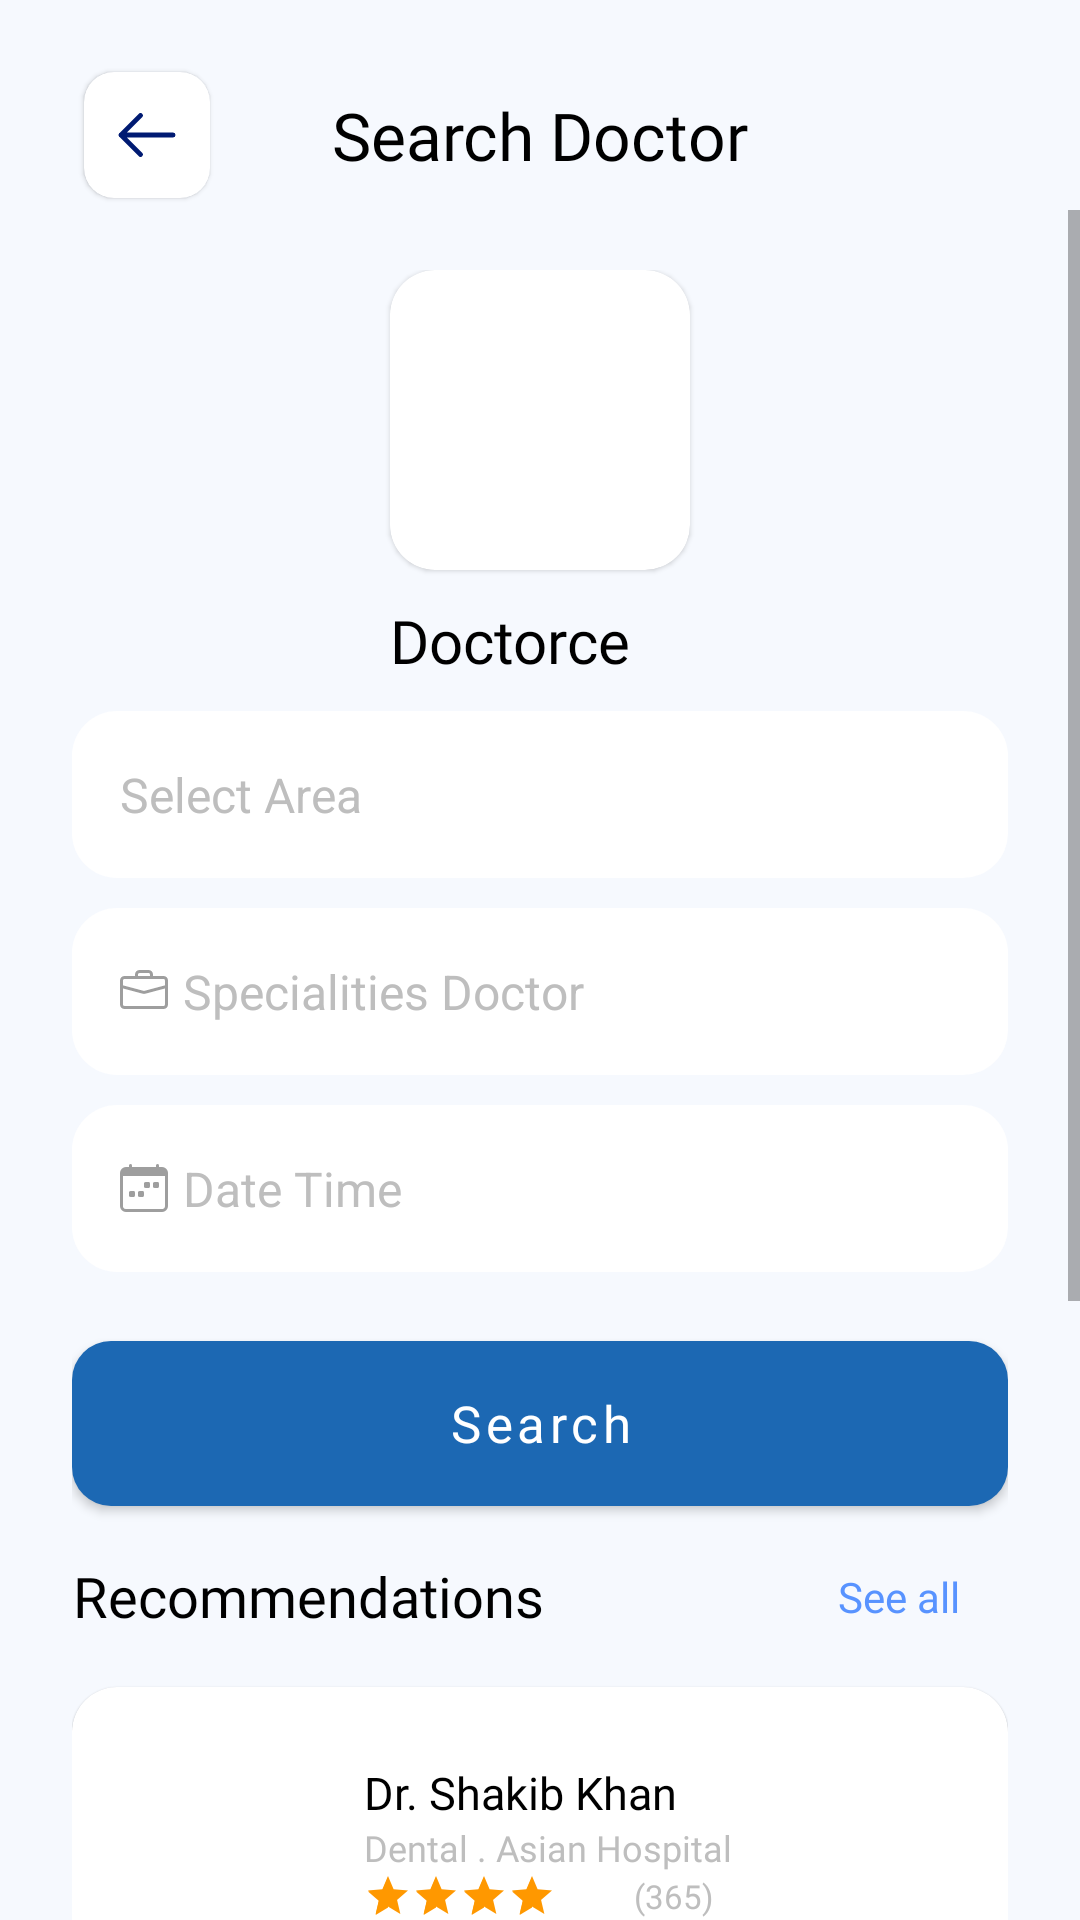

Here is an Android app screen rendered from its layout file. Give the layout XML and the strings, colors and styles it references.
<!-- AndroidManifest.xml: application theme Theme.Doctorce -->
<!-- res/layout/fragment_find_specialist.xml -->
<?xml version="1.0" encoding="utf-8"?>
<layout xmlns:android="http://schemas.android.com/apk/res/android"
    xmlns:app="http://schemas.android.com/apk/res-auto">

    <data>

    </data>

    <androidx.coordinatorlayout.widget.CoordinatorLayout
        android:layout_width="match_parent"
        android:background="@color/background_color"
        android:layout_height="match_parent">

        
        <RelativeLayout
            android:layout_marginStart="24dp"
            android:layout_marginEnd="24dp"
            android:id="@+id/toolbarlayout"
            android:layout_marginTop="20dp"
            android:layout_alignParentTop="true"
            android:layout_width="match_parent"
            android:layout_height="wrap_content">

            <include
                android:id="@+id/btnBack"
                layout="@layout/card_back_button" />

            <TextView
                android:layout_width="wrap_content"
                android:layout_height="wrap_content"
                android:layout_centerInParent="true"
                android:fontFamily="@font/gilroy_semibold"
                android:text="Search Doctor"
                android:textColor="@color/black"
                android:textSize="@dimen/bold_heading1" />

        </RelativeLayout>

        <ScrollView
            android:layout_marginTop="70dp"
            android:layout_width="match_parent"
            android:layout_height="wrap_content">

            <LinearLayout
                android:layout_width="match_parent"
                android:orientation="vertical"
                android:paddingStart="24dp"
                android:paddingEnd="24dp"
                android:layout_height="wrap_content">


                
                <RelativeLayout
                    android:layout_marginTop="20dp"
                    android:layout_below="@id/toolbarlayout"
                    android:layout_width="match_parent"
                    android:gravity="center"
                    android:layout_height="wrap_content">

                    <include
                        android:id="@+id/logo"
                        layout="@layout/logo" />

                    <TextView
                        android:layout_marginTop="10dp"
                        android:layout_below="@id/logo"
                        android:layout_centerHorizontal="true"
                        android:textColor="@color/black"
                        android:fontFamily="@font/poppins_bold"
                        android:textSize="20sp"
                        android:layout_alignStart="@id/logo"
                        android:layout_alignEnd="@id/logo"
                        android:text="Doctorce"
                        android:layout_width="wrap_content"
                        android:layout_height="wrap_content" />

                </RelativeLayout>


                
                <LinearLayout
                    android:layout_width="match_parent"
                    android:layout_height="0dp"
                    android:layout_weight="1.12"
                    android:orientation="vertical">


                    
                    <com.google.android.material.textfield.TextInputLayout
                        android:layout_marginTop="10dp"
                        style="@style/Widget.MaterialComponents.TextInputLayout.OutlinedBox"
                        app:boxBackgroundColor="@color/white"
                        app:boxStrokeWidth="0dp"
                        android:theme="@style/CustomEditTextTheme"
                        app:boxStrokeWidthFocused="1dp"
                        app:boxStrokeColor="@color/yellow"
                        android:layout_width="match_parent"
                        android:layout_height="wrap_content">

                        <com.google.android.material.textfield.TextInputEditText
                            android:drawableStart="@drawable/geo_alt"
                            android:drawableTint="@color/material_on_background_disabled"
                            android:drawablePadding="5dp"
                            android:inputType="textEmailAddress"
                            android:hint="Select Area"
                            android:textColorHint="@color/secondary_text_color"
                            android:layout_width="match_parent"
                            android:layout_height="match_parent" />

                    </com.google.android.material.textfield.TextInputLayout>


                    
                    <com.google.android.material.textfield.TextInputLayout
                        android:layout_marginTop="10dp"
                        style="@style/Widget.MaterialComponents.TextInputLayout.OutlinedBox"
                        app:boxBackgroundColor="@color/white"
                        app:boxStrokeWidth="0dp"
                        android:theme="@style/CustomEditTextTheme"
                        app:boxStrokeWidthFocused="1dp"
                        app:boxStrokeColor="@color/yellow"
                        app:endIconTint="@color/material_on_background_disabled"
                        android:layout_width="match_parent"
                        android:layout_height="wrap_content">

                        <com.google.android.material.textfield.TextInputEditText
                            android:id="@+id/etSepecialities"
                            android:inputType="text"
                            android:hint="Specialities Doctor"
                            android:drawableTint="@color/material_on_background_disabled"
                            android:drawableStart="@drawable/briefcase"
                            android:drawablePadding="5dp"
                            android:textColorHint="@color/secondary_text_color"
                            android:layout_width="match_parent"
                            android:layout_height="match_parent" />

                    </com.google.android.material.textfield.TextInputLayout>


                    
                    <com.google.android.material.textfield.TextInputLayout
                        android:layout_marginTop="10dp"
                        style="@style/Widget.MaterialComponents.TextInputLayout.OutlinedBox"
                        app:boxBackgroundColor="@color/white"
                        app:boxStrokeWidth="0dp"
                        android:theme="@style/CustomEditTextTheme"
                        app:boxStrokeWidthFocused="1dp"
                        app:boxStrokeColor="@color/yellow"
                        app:endIconTint="@color/material_on_background_disabled"
                        android:layout_width="match_parent"
                        android:layout_height="wrap_content">

                        <com.google.android.material.textfield.TextInputEditText
                            android:id="@+id/etDateTime"
                            android:inputType="datetime"
                            android:hint="Date Time"
                            android:drawableStart="@drawable/calendar_week"
                            android:drawablePadding="5dp"
                            android:drawableTint="@color/material_on_background_disabled"
                            android:textColorHint="@color/secondary_text_color"
                            android:layout_width="match_parent"
                            android:layout_height="match_parent" />

                    </com.google.android.material.textfield.TextInputLayout>


                    
                    <com.google.android.material.button.MaterialButton
                        android:layout_marginTop="23dp"
                        android:text="Search"
                        android:id="@+id/btnSearch"
                        app:cornerRadius="13dp"
                        style="@style/CustomButtonStyle" />

                    <RelativeLayout
                        android:layout_marginTop="10dp"
                        android:layout_marginStart="-24dp"
                        android:layout_width="match_parent"
                        android:layout_height="wrap_content">

                        <TextView
                            style="@style/H1Style"
                            android:layout_width="wrap_content"
                            android:layout_height="wrap_content"
                            android:layout_alignParentStart="true"
                            android:layout_centerVertical="true"
                            android:text="Recommendations" />

                        
                        <TextView
                            android:layout_alignParentEnd="true"
                            android:id="@+id/categoriesSeeAllText"
                            android:layout_width="wrap_content"
                            android:layout_centerVertical="true"
                            android:layout_height="wrap_content"
                            android:layout_marginEnd="16dp"
                            android:text="See all"
                            android:textColor="@color/primary_color"
                            app:layout_constraintEnd_toEndOf="parent" />

                    </RelativeLayout>

                    <include layout="@layout/rv_doctor_item"/>
                    <include layout="@layout/rv_doctor_item"/>
                    <include layout="@layout/rv_doctor_item"/>
                    <include layout="@layout/rv_doctor_item"/>



                </LinearLayout>


            </LinearLayout>

        </ScrollView>

    </androidx.coordinatorlayout.widget.CoordinatorLayout>


</layout>
<!-- res/layout/card_back_button.xml (included above) -->
<?xml version="1.0" encoding="utf-8"?>
<com.google.android.material.card.MaterialCardView xmlns:android="http://schemas.android.com/apk/res/android"
    android:layout_width="42dp"
    xmlns:app="http://schemas.android.com/apk/res-auto"
    app:cardCornerRadius="10dp"
    android:layout_margin="4dp"
    app:cardBackgroundColor="@color/white"
    android:layout_height="42dp">

    <ImageView
        android:padding="8dp"
        android:src="@drawable/outline_arrow_left"
        android:layout_width="match_parent"
        android:layout_height="match_parent"/>

</com.google.android.material.card.MaterialCardView>
<!-- res/layout/logo.xml (included above) -->
<?xml version="1.0" encoding="utf-8"?>
<com.google.android.material.card.MaterialCardView xmlns:app="http://schemas.android.com/apk/res-auto"
    xmlns:android="http://schemas.android.com/apk/res/android"
    xmlns:tools="http://schemas.android.com/tools"
    android:id="@+id/materialCardView3"
    android:layout_width="100dp"
    android:layout_height="100dp"
    app:cardCornerRadius="15dp"
    app:layout_constraintBottom_toBottomOf="parent"
    app:layout_constraintEnd_toEndOf="parent"
    app:layout_constraintHorizontal_bias="0.5"
    app:layout_constraintStart_toStartOf="parent"
    app:layout_constraintTop_toTopOf="parent"
    tools:showIn="@layout/activity_splash_screen">

    <ImageView
        android:layout_width="wrap_content"
        android:layout_height="wrap_content"
        android:padding="20dp"
        android:src="@drawable/heart"
        app:tint="#75A6FF" />

</com.google.android.material.card.MaterialCardView>
<!-- res/layout/rv_doctor_item.xml (included above) -->
<?xml version="1.0" encoding="utf-8"?>
<com.google.android.material.card.MaterialCardView
    xmlns:android="http://schemas.android.com/apk/res/android"
    android:layout_width="match_parent"
    android:layout_height="wrap_content"
    app:cardCornerRadius="15dp"
    app:cardElevation="0.2dp"
    android:layout_marginTop="10dp"
    xmlns:app="http://schemas.android.com/apk/res-auto">

    <LinearLayout
        android:orientation="horizontal"
        android:weightSum="4"
        android:padding="15dp"
        android:layout_width="match_parent"
        android:layout_height="match_parent">

        
        <com.google.android.material.imageview.ShapeableImageView
            android:layout_weight="1"
            android:layout_width="0dp"
            android:src="@drawable/face"
            android:adjustViewBounds="true"
            android:scaleType="centerCrop"
            app:shapeAppearance="@style/RoundCornerImage"
            android:layout_height="wrap_content"/>

        
        <FrameLayout
            android:layout_marginStart="16dp"
            android:layout_width="0dp"
            android:layout_weight="3"
            android:layout_height="wrap_content">

            
            <ImageButton
                android:layout_gravity="end"
                android:src="@drawable/ic_more"
                android:background="@android:color/transparent"
                android:layout_width="wrap_content"
                android:layout_height="wrap_content"/>

            
            <LinearLayout
                android:paddingTop="10dp"
                android:layout_gravity="center_vertical"
                android:orientation="vertical"
                android:layout_width="wrap_content"
                android:layout_height="wrap_content">

                
                <TextView
                    android:id="@+id/tvDoctorName"
                    android:layout_width="wrap_content"
                    android:maxLines="1"
                    android:ellipsize="end"
                    android:fontFamily="@font/poppins_bold"
                    android:textSize="15sp"
                    android:text="Dr. Shakib Khan"
                    android:textColor="@color/black"
                    android:layout_height="wrap_content"/>

                
                <TextView
                    android:id="@+id/tvDoctorSpecialityAndPosting"
                    android:layout_width="wrap_content"
                    android:maxLines="1"
                    android:ellipsize="end"
                    android:fontFamily="@font/poppins_medium"
                    android:textSize="12sp"
                    android:textColor="@color/secondary_text_color"
                    android:text="Dental . Asian Hospital"
                    android:layout_height="wrap_content"/>

                
                <RelativeLayout
                    android:layout_width="match_parent"
                    android:layout_height="wrap_content">

                    <RatingBar
                        android:id="@+id/rbDoctorRatings"
                        style="@style/Widget.AppCompat.RatingBar.Small"
                        android:layout_width="wrap_content"
                        android:layout_height="wrap_content"
                        android:layout_centerVertical="true"
                        android:numStars="5"
                        android:theme="@style/YellowRatingsBar"
                        android:rating="4" />

                    <TextView
                        android:id="@+id/tvTotalRatings"
                        android:layout_width="wrap_content"
                        android:layout_height="wrap_content"
                        android:layout_centerVertical="true"
                        android:layout_marginStart="10dp"
                        android:layout_toEndOf="@id/rbDoctorRatings"
                        android:ellipsize="end"
                        android:fontFamily="@font/poppins"
                        android:maxLines="1"
                        android:text="(365)"
                        android:textColor="@color/secondary_text_color"
                        android:textSize="11sp" />

                </RelativeLayout>

            </LinearLayout>

        </FrameLayout>


    </LinearLayout>

</com.google.android.material.card.MaterialCardView>
<!-- res/layout/activity_splash_screen.xml (included above) -->
<?xml version="1.0" encoding="utf-8"?>
<androidx.constraintlayout.widget.ConstraintLayout xmlns:android="http://schemas.android.com/apk/res/android"
    xmlns:app="http://schemas.android.com/apk/res-auto"
    xmlns:tools="http://schemas.android.com/tools"
    android:layout_width="match_parent"
    android:layout_height="match_parent"
    android:background="@color/primary_color"
    android:fitsSystemWindows="true"
    tools:context=".presentation.ui.splash.SplashScreenActivity">

    <include
        layout="@layout/logo"
        app:layout_constraintBottom_toBottomOf="parent"
        app:layout_constraintEnd_toEndOf="parent"
        app:layout_constraintHorizontal_bias="0.5"
        app:layout_constraintStart_toStartOf="parent"
        app:layout_constraintTop_toTopOf="parent"
        app:layout_constraintVertical_bias="0.36" />

    <TextView
        android:id="@+id/textView"
        android:layout_width="wrap_content"
        android:layout_height="wrap_content"
        android:layout_marginTop="16dp"
        android:fontFamily="@font/poppins_bold"
        android:text="@string/app_name"
        android:textColor="@color/white"
        android:textSize="23sp"
        app:layout_constraintEnd_toEndOf="@+id/materialCardView3"
        app:layout_constraintStart_toStartOf="@+id/materialCardView3"
        app:layout_constraintTop_toBottomOf="@+id/materialCardView3" />

    <ProgressBar
        android:id="@+id/progressBar"
        style="?android:attr/progressBarStyle"
        android:layout_width="wrap_content"
        android:theme="@style/DashedProgressBar"
        android:layout_height="wrap_content"
        android:layout_marginTop="50dp"
        app:layout_constraintEnd_toEndOf="@+id/textView"
        app:layout_constraintStart_toStartOf="@+id/textView"
        app:layout_constraintTop_toBottomOf="@+id/textView" />

</androidx.constraintlayout.widget.ConstraintLayout>
<!-- resources referenced by this layout -->
<resources>
  <color name="background_color">#F6F9FE</color>
  <color name="black">#FF000000</color>
  <color name="primary_color">#5893ff</color>
  <color name="secondary_text_color">#BEBEBE</color>
  <color name="white">#FFFFFFFF</color>
  <color name="yellow">#ffb36a</color>
  <dimen name="bold_heading1">22sp</dimen>
  <!-- drawable outline_arrow_left (drawable) -->
  <vector xmlns:android="http://schemas.android.com/apk/res/android"
      android:width="24dp"
      android:height="24dp"
      android:viewportWidth="24"
      android:viewportHeight="24">
    <path
        android:pathData="M4,12L20,12M4,12L10,6M4,12L10,18"
        android:strokeLineJoin="round"
        android:strokeWidth="1.5"
        android:fillColor="#00000000"
        android:strokeColor="#001A72"
        android:strokeLineCap="round"/>
  </vector>
  <string name="app_name">Doctorce</string>
  <style name="CustomButtonStyle">
          <item name="android:layout_marginTop">0dp</item>
          <item name="android:insetTop">0dp</item>
          <item name="android:textSize">17sp</item>
          <item name="cornerRadius">15dp</item>
          <item name="android:insetBottom">0dp</item>
          <item name="android:fontFamily">@font/gilroy_medium</item>
          <item name="android:textAllCaps">false</item>
          <item name="android:textColor">@color/white</item>
          <item name="android:layout_width">match_parent</item>
          <item name="android:layout_height">55dp</item>
      </style>
  <style name="DashedProgressBar" parent="">
          <item name="colorControlActivated">@color/white</item>
          <item name="sizePercent">20</item>
          <item name="circularProgressIndicatorStyle">@id/dragStart</item>
      </style>
  <style name="H1Style">
          <item name="android:layout_width">wrap_content</item>
          <item name="android:layout_height">wrap_content</item>
          <item name="android:fontFamily">@font/poppins_semi_bold</item>
          <item name="android:textColor">@color/black</item>
          <item name="android:textSize">18.5sp</item>
          <item name="android:layout_marginStart">24dp</item>
          <item name="android:layout_marginTop">15dp</item>
      </style>
  <style name="RoundCornerImage" parent="">
          <item name="cornerFamily">rounded</item>
          <item name="cornerRadius">20dp</item>
          <item name="cornerSize">10%</item>
      </style>
  <style name="YellowRatingsBar" parent="Theme.AppCompat">
          <item name="colorControlActivated">#FF9800</item>
      </style>
  <style name="Theme.Doctorce" parent="Theme.MaterialComponents.DayNight.NoActionBar">
          
          <item name="colorPrimary">@color/blue</item>
          <item name="colorPrimaryVariant">@color/blue</item>
          <item name="colorOnPrimary">@color/black</item>
          
          <item name="colorSecondary">@color/teal_200</item>
          <item name="colorSecondaryVariant">@color/teal_700</item>
          <item name="colorOnSecondary">@color/black</item>
          
          <item name="android:statusBarColor" tools:targetApi="l">@color/background_white</item>
          
          <item name="android:windowLightStatusBar">true</item>
          
      </style>
  <color name="blue">#1C68B3</color>
  <color name="teal_200">#FF03DAC5</color>
  <color name="teal_700">#FF018786</color>
  <color name="background_white">#F7F8FF</color>
</resources>
